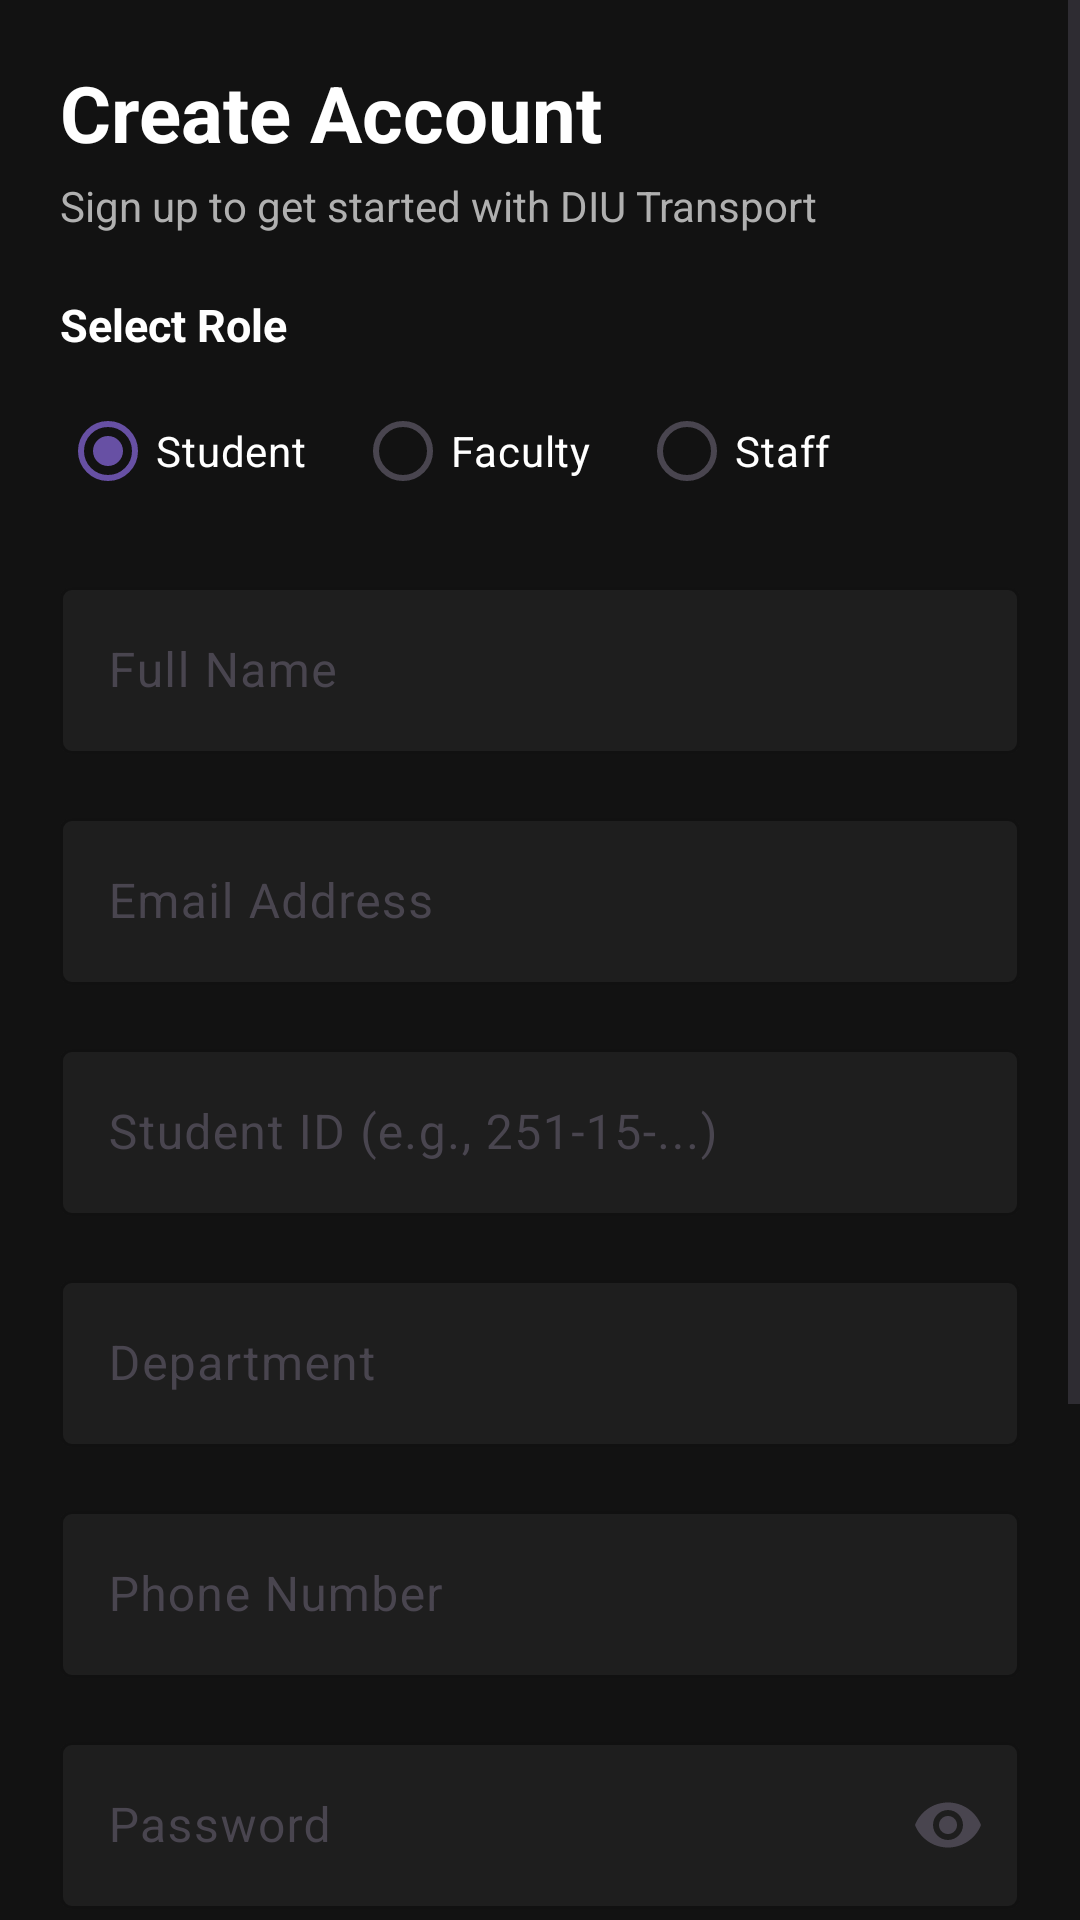

Write the Android layout XML for this screen, with the resource values it uses.
<!-- AndroidManifest.xml: application theme Theme.DIU_Transport -->
<!-- res/layout/activity_signup.xml -->
<?xml version="1.0" encoding="utf-8"?>
<ScrollView xmlns:android="http://schemas.android.com/apk/res/android"
    xmlns:app="http://schemas.android.com/apk/res-auto"
    xmlns:tools="http://schemas.android.com/tools"
    android:id="@+id/main"
    android:layout_width="match_parent"
    android:layout_height="match_parent"
    android:background="#121212"
    android:fillViewport="true"
    android:clipToPadding="false"
    tools:context=".activity.auth.SignupActivity">

    <LinearLayout
        android:layout_width="match_parent"
        android:layout_height="wrap_content"
        android:orientation="vertical"
        android:padding="20dp"
        android:paddingBottom="300dp">

        <TextView
            android:layout_width="wrap_content"
            android:layout_height="wrap_content"
            android:text="Create Account"
            android:textColor="#FFFFFF"
            android:textSize="26sp"
            android:textStyle="bold" />

        <TextView
            android:layout_width="wrap_content"
            android:layout_height="wrap_content"
            android:layout_marginTop="4dp"
            android:layout_marginBottom="20dp"
            android:text="Sign up to get started with DIU Transport"
            android:textColor="#B0B0B0"
            android:textSize="14sp" />

        
        <TextView
            android:layout_width="wrap_content"
            android:layout_height="wrap_content"
            android:layout_marginBottom="8dp"
            android:text="Select Role"
            android:textColor="#FFFFFF"
            android:textSize="15sp"
            android:textStyle="bold" />

        <RadioGroup
            android:id="@+id/rgRole"
            android:layout_width="match_parent"
            android:layout_height="wrap_content"
            android:layout_marginBottom="16dp"
            android:orientation="horizontal">

            <RadioButton
                android:id="@+id/rbStudent"
                android:layout_width="wrap_content"
                android:layout_height="wrap_content"
                android:checked="true"
                android:text="Student"
                android:textColor="#FFFFFF" />

            <RadioButton
                android:id="@+id/rbFaculty"
                android:layout_width="wrap_content"
                android:layout_height="wrap_content"
                android:layout_marginStart="16dp"
                android:text="Faculty"
                android:textColor="#FFFFFF" />

            <RadioButton
                android:id="@+id/rbStaff"
                android:layout_width="wrap_content"
                android:layout_height="wrap_content"
                android:layout_marginStart="16dp"
                android:text="Staff"
                android:textColor="#FFFFFF" />
        </RadioGroup>

        
        <com.google.android.material.textfield.TextInputLayout
            android:layout_width="match_parent"
            android:layout_height="wrap_content"
            android:layout_marginBottom="16dp"
            app:boxBackgroundColor="#1E1E1E"
            app:boxBackgroundMode="outline"
            app:boxStrokeColor="#BB86FC"
            app:hintTextColor="#BB86FC">

            <com.google.android.material.textfield.TextInputEditText
                android:id="@+id/etFullName"
                android:layout_width="match_parent"
                android:layout_height="wrap_content"
                android:hint="Full Name"
                android:inputType="textPersonName"
                android:textColor="#FFFFFF"
                android:textColorHint="#888888" />
        </com.google.android.material.textfield.TextInputLayout>

        
        <com.google.android.material.textfield.TextInputLayout
            android:layout_width="match_parent"
            android:layout_height="wrap_content"
            android:layout_marginBottom="16dp"
            app:boxBackgroundColor="#1E1E1E"
            app:boxBackgroundMode="outline"
            app:boxStrokeColor="#BB86FC"
            app:hintTextColor="#BB86FC">

            <com.google.android.material.textfield.TextInputEditText
                android:id="@+id/etEmail"
                android:layout_width="match_parent"
                android:layout_height="wrap_content"
                android:hint="Email Address"
                android:inputType="textEmailAddress"
                android:textColor="#FFFFFF"
                android:textColorHint="#888888" />
        </com.google.android.material.textfield.TextInputLayout>

        
        <com.google.android.material.textfield.TextInputLayout
            android:layout_width="match_parent"
            android:layout_height="wrap_content"
            android:layout_marginBottom="16dp"
            app:boxBackgroundColor="#1E1E1E"
            app:boxBackgroundMode="outline"
            app:boxStrokeColor="#BB86FC"
            app:hintTextColor="#BB86FC">

            <com.google.android.material.textfield.TextInputEditText
                android:id="@+id/etIdNumber"
                android:layout_width="match_parent"
                android:layout_height="wrap_content"
                android:hint="Student ID (e.g., 251-15-...)"
                android:inputType="text"
                android:textColor="#FFFFFF"
                android:textColorHint="#888888" />
        </com.google.android.material.textfield.TextInputLayout>

        
        <com.google.android.material.textfield.TextInputLayout
            android:layout_width="match_parent"
            android:layout_height="wrap_content"
            android:layout_marginBottom="16dp"
            app:boxBackgroundColor="#1E1E1E"
            app:boxBackgroundMode="outline"
            app:boxStrokeColor="#BB86FC"
            app:hintTextColor="#BB86FC">

            <com.google.android.material.textfield.TextInputEditText
                android:id="@+id/etDepartment"
                android:layout_width="match_parent"
                android:layout_height="wrap_content"
                android:hint="Department"
                android:inputType="text"
                android:textColor="#FFFFFF"
                android:textColorHint="#888888" />
        </com.google.android.material.textfield.TextInputLayout>

        
        <com.google.android.material.textfield.TextInputLayout
            android:layout_width="match_parent"
            android:layout_height="wrap_content"
            android:layout_marginBottom="16dp"
            app:boxBackgroundColor="#1E1E1E"
            app:boxBackgroundMode="outline"
            app:boxStrokeColor="#BB86FC"
            app:hintTextColor="#BB86FC">

            <com.google.android.material.textfield.TextInputEditText
                android:id="@+id/etPhone"
                android:layout_width="match_parent"
                android:layout_height="wrap_content"
                android:hint="Phone Number"
                android:inputType="phone"
                android:textColor="#FFFFFF"
                android:textColorHint="#888888" />
        </com.google.android.material.textfield.TextInputLayout>

        
        <com.google.android.material.textfield.TextInputLayout
            android:layout_width="match_parent"
            android:layout_height="wrap_content"
            android:layout_marginBottom="16dp"
            app:boxBackgroundColor="#1E1E1E"
            app:boxBackgroundMode="outline"
            app:boxStrokeColor="#BB86FC"
            app:endIconMode="password_toggle"
            app:hintTextColor="#BB86FC">

            <com.google.android.material.textfield.TextInputEditText
                android:id="@+id/etPassword"
                android:layout_width="match_parent"
                android:layout_height="wrap_content"
                android:hint="Password"
                android:inputType="textPassword"
                android:textColor="#FFFFFF"
                android:textColorHint="#888888" />
        </com.google.android.material.textfield.TextInputLayout>

        
        <com.google.android.material.textfield.TextInputLayout
            android:layout_width="match_parent"
            android:layout_height="wrap_content"
            android:layout_marginBottom="24dp"
            app:boxBackgroundColor="#1E1E1E"
            app:boxBackgroundMode="outline"
            app:boxStrokeColor="#BB86FC"
            app:endIconMode="password_toggle"
            app:hintTextColor="#BB86FC">

            <com.google.android.material.textfield.TextInputEditText
                android:id="@+id/etConfirmPassword"
                android:layout_width="match_parent"
                android:layout_height="wrap_content"
                android:hint="Confirm Password"
                android:inputType="textPassword"
                android:textColor="#FFFFFF"
                android:textColorHint="#888888" />
        </com.google.android.material.textfield.TextInputLayout>

        
        <com.google.android.material.button.MaterialButton
            android:id="@+id/btnRegister"
            android:layout_width="match_parent"
            android:layout_height="55dp"
            android:text="Register"
            android:textColor="#FFFFFF"
            android:textSize="16sp"
            app:backgroundTint="#6200EE"
            app:cornerRadius="12dp" />

        
        <TextView
            android:id="@+id/tvLoginLink"
            android:layout_width="wrap_content"
            android:layout_height="wrap_content"
            android:layout_gravity="center"
            android:layout_marginTop="20dp"
            android:layout_marginBottom="24dp"
            android:text="Already have an account? Login"
            android:textColor="#3DDC84"
            android:textSize="14sp" />

    </LinearLayout>
</ScrollView>
<!-- resources referenced by this layout -->
<resources>
  <style name="Theme.DIU_Transport" parent="Base.Theme.DIU_Transport" />
  <style name="Base.Theme.DIU_Transport" parent="Theme.Material3.DayNight.NoActionBar">
          
          
      </style>
</resources>
